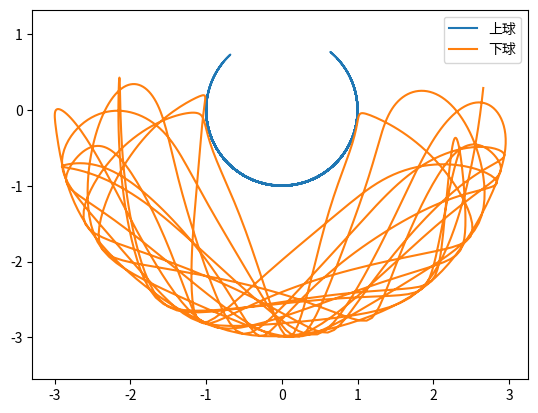

Generate this figure with matplotlib:
# -*- coding: utf-8 -*-

from math import sin,cos
import numpy as np
from scipy.integrate import odeint


g = 9.8
class DoublePendulum(object):
    def __init__(self, m1, m2, l1, l2):
        self.m1, self.m2, self.l1, self.l2 = m1, m2, l1, l2
        self.init_status = np.array([0.0,0.0,0.0,0.0])
        
    def equations(self, w, t): 
        """
        微分方程公式
        """
        m1, m2, l1, l2 = self.m1, self.m2, self.l1, self.l2
        th1, th2, v1, v2 = w
        dth1 = v1
        dth2 = v2
        
        #eq of th1
        a = l1*(m1+m2)  # dv1 parameter
        b = m2*l2*cos(th1-th2) # dv2 paramter
        c = m2*l2*sin(th1-th2)*dth2*dth2 + (m1+m2)*g*sin(th1)
        
        #eq of th2
        d = l1*cos(th1-th2) # dv1 parameter
        e = l2 # dv2 parameter
        f = -l1*sin(th1-th2)*dth1*dth1 + g*sin(th2)
        
        dv1, dv2 = np.linalg.solve([[a,b],[d,e]], [-c,-f])  
        
        return np.array([dth1, dth2, dv1, dv2])

      
def double_pendulum_odeint(pendulum, ts, te, tstep):
    """
    对双摆系统的微分方程组进行数值求解，返回两个小球的X-Y坐标
    """
    t = np.arange(ts, te, tstep)
    track = odeint(pendulum.equations, pendulum.init_status, t) 
    th1_array, th2_array = track[:,0], track[:, 1]
    l1, l2 = pendulum.l1, pendulum.l2
    x1 = l1*np.sin(th1_array)
    y1 = -l1*np.cos(th1_array)
    x2 = x1 + l2*np.sin(th2_array)
    y2 = y1 - l2*np.cos(th2_array)
    #将最后的状态赋给pendulum
    pendulum.init_status = track[-1,:].copy() 
    return x1, y1, x2, y2 


if __name__ == "__main__":    
    import matplotlib.pyplot as pl
    pendulum = DoublePendulum(1.0, 2.0, 1.0, 2.0) 
    #th1, th2 = 0.2, 0.4 # 初始位置为小角度
    th1, th2 = 1.0, 2.0 # 初始位置为大角度
    pendulum.init_status[:2] = th1, th2
    x1, y1, x2, y2 = double_pendulum_odeint(pendulum, 0, 30, 0.02)
    pl.plot(x1,y1, label = "上球")
    pl.plot(x2,y2, label = "下球")
    pl.legend()
    pl.axis("equal")
    pl.show()
